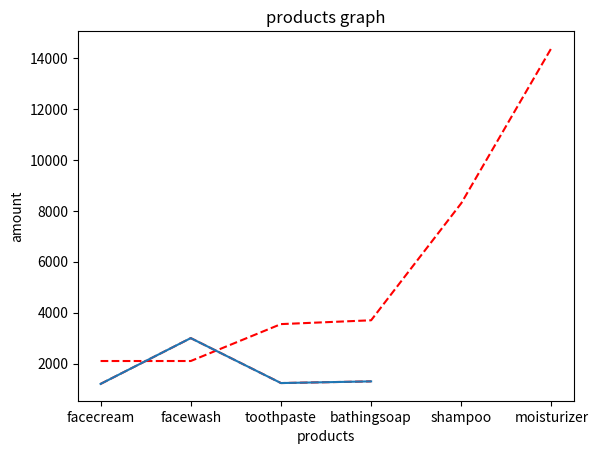
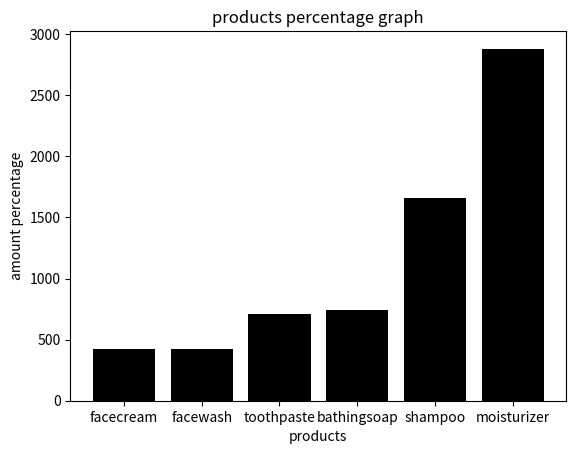

Python code for these plots, in order:
import matplotlib.pyplot as plt
import numpy as np

products=["facecream","facewash","toothpaste","bathingsoap","shampoo","moisturizer"]
total_units=[2100,2100,3550,3700,8300,14400]

perc=[]
for x in total_units:
    res = (x/50)*10
    perc.append(res)

    print(perc)

    y1 = np.array([1200, 3000, 1234, 1300])

def marks_line_chart():
    plt.plot(products,total_units,y1,linestyle='dashed',color='r')
    plt.title("products graph")
    plt.xlabel("products")
    plt.ylabel("amount")
    plt.plot(y1)
    plt.show()

marks_line_chart()

def percentage_bar_chart():
    plt.bar(products,perc,color='black')
    plt.title("products percentage graph")
    plt.xlabel("products")
    plt.ylabel("amount percentage")
    plt.show()

percentage_bar_chart()
